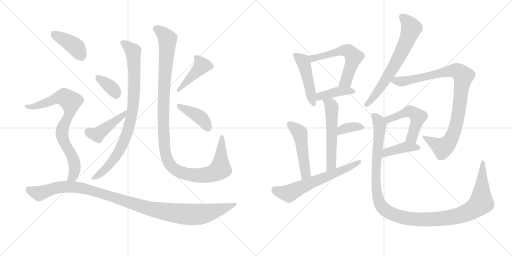
t = 0.00 s
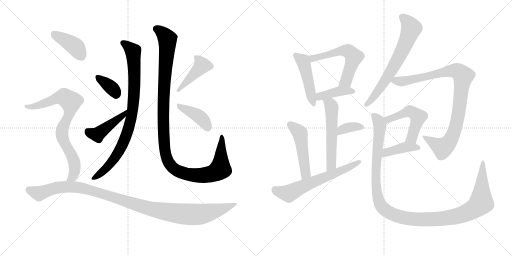
t = 3.19 s
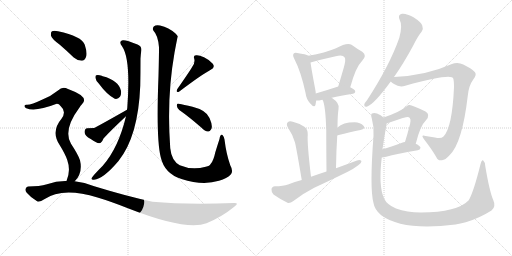
t = 6.38 s
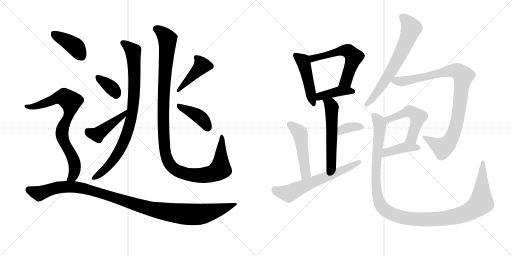
t = 9.57 s
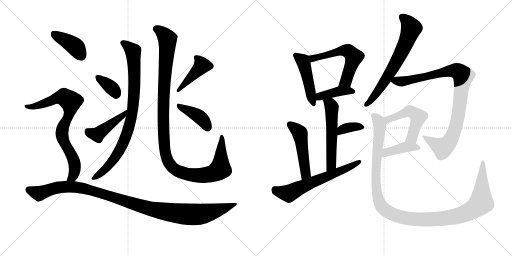
t = 12.76 s
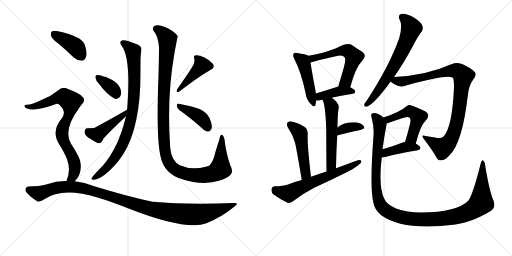
t = 15.95 s

The animated SVG that drew these frames (rendered in a browser with its animation timeline set to each time). Animation: 21 CSS @keyframes rules; one cycle of 15.95 s.

<svg version="1.1" viewBox="0 0 2048 1024" xmlns="http://www.w3.org/2000/svg">
  <g stroke="lightgray" stroke-dasharray="1,1" stroke-width="1" transform="scale(4, 4)">
    <line x1="0" y1="0" x2="256" y2="256"></line>
    <line x1="256" y1="0" x2="0" y2="256"></line>
    <line x1="128" y1="0" x2="128" y2="256"></line>
    <line x1="0" y1="128" x2="256" y2="128"></line>
    <line x1="256" y1="0" x2="512" y2="256"></line>
    <line x1="512" y1="0" x2="256" y2="256"></line>
    <line x1="384" y1="0" x2="384" y2="256"></line>
    <line x1="256" y1="128" x2="512" y2="128"></line>
  </g>
<g transform="scale(1, -1) translate(0, -850)">
   <style type="text/css">
    @keyframes keyframes0 {
      from {
       stroke: black;
       stroke-dashoffset: 868;
       stroke-width: 128;
       }
       74% {
       animation-timing-function: step-end;
       stroke: black;
       stroke-dashoffset: 0;
       stroke-width: 128;
       }
       to {
       stroke: black;
       stroke-width: 1024;
       }
       }
       #make-me-a-hanzi-animation-0 {
         animation: keyframes0 0.956380s both;
         animation-delay: 0.000000s;
         animation-timing-function: linear;
       }
    @keyframes keyframes1 {
      from {
       stroke: black;
       stroke-dashoffset: 358;
       stroke-width: 128;
       }
       54% {
       animation-timing-function: step-end;
       stroke: black;
       stroke-dashoffset: 0;
       stroke-width: 128;
       }
       to {
       stroke: black;
       stroke-width: 1024;
       }
       }
       #make-me-a-hanzi-animation-1 {
         animation: keyframes1 0.541341s both;
         animation-delay: 0.956380s;
         animation-timing-function: linear;
       }
    @keyframes keyframes2 {
      from {
       stroke: black;
       stroke-dashoffset: 429;
       stroke-width: 128;
       }
       58% {
       animation-timing-function: step-end;
       stroke: black;
       stroke-dashoffset: 0;
       stroke-width: 128;
       }
       to {
       stroke: black;
       stroke-width: 1024;
       }
       }
       #make-me-a-hanzi-animation-2 {
         animation: keyframes2 0.599121s both;
         animation-delay: 1.497721s;
         animation-timing-function: linear;
       }
    @keyframes keyframes3 {
      from {
       stroke: black;
       stroke-dashoffset: 1172;
       stroke-width: 128;
       }
       79% {
       animation-timing-function: step-end;
       stroke: black;
       stroke-dashoffset: 0;
       stroke-width: 128;
       }
       to {
       stroke: black;
       stroke-width: 1024;
       }
       }
       #make-me-a-hanzi-animation-3 {
         animation: keyframes3 1.203776s both;
         animation-delay: 2.096842s;
         animation-timing-function: linear;
       }
    @keyframes keyframes4 {
      from {
       stroke: black;
       stroke-dashoffset: 424;
       stroke-width: 128;
       }
       58% {
       animation-timing-function: step-end;
       stroke: black;
       stroke-dashoffset: 0;
       stroke-width: 128;
       }
       to {
       stroke: black;
       stroke-width: 1024;
       }
       }
       #make-me-a-hanzi-animation-4 {
         animation: keyframes4 0.595052s both;
         animation-delay: 3.300618s;
         animation-timing-function: linear;
       }
    @keyframes keyframes5 {
      from {
       stroke: black;
       stroke-dashoffset: 402;
       stroke-width: 128;
       }
       57% {
       animation-timing-function: step-end;
       stroke: black;
       stroke-dashoffset: 0;
       stroke-width: 128;
       }
       to {
       stroke: black;
       stroke-width: 1024;
       }
       }
       #make-me-a-hanzi-animation-5 {
         animation: keyframes5 0.577148s both;
         animation-delay: 3.895671s;
         animation-timing-function: linear;
       }
    @keyframes keyframes6 {
      from {
       stroke: black;
       stroke-dashoffset: 401;
       stroke-width: 128;
       }
       57% {
       animation-timing-function: step-end;
       stroke: black;
       stroke-dashoffset: 0;
       stroke-width: 128;
       }
       to {
       stroke: black;
       stroke-width: 1024;
       }
       }
       #make-me-a-hanzi-animation-6 {
         animation: keyframes6 0.576335s both;
         animation-delay: 4.472819s;
         animation-timing-function: linear;
       }
    @keyframes keyframes7 {
      from {
       stroke: black;
       stroke-dashoffset: 787;
       stroke-width: 128;
       }
       72% {
       animation-timing-function: step-end;
       stroke: black;
       stroke-dashoffset: 0;
       stroke-width: 128;
       }
       to {
       stroke: black;
       stroke-width: 1024;
       }
       }
       #make-me-a-hanzi-animation-7 {
         animation: keyframes7 0.890462s both;
         animation-delay: 5.049154s;
         animation-timing-function: linear;
       }
    @keyframes keyframes8 {
      from {
       stroke: black;
       stroke-dashoffset: 1092;
       stroke-width: 128;
       }
       78% {
       animation-timing-function: step-end;
       stroke: black;
       stroke-dashoffset: 0;
       stroke-width: 128;
       }
       to {
       stroke: black;
       stroke-width: 1024;
       }
       }
       #make-me-a-hanzi-animation-8 {
         animation: keyframes8 1.138672s both;
         animation-delay: 5.939616s;
         animation-timing-function: linear;
       }
    @keyframes keyframes9 {
      from {
       stroke: black;
       stroke-dashoffset: 467;
       stroke-width: 128;
       }
       60% {
       animation-timing-function: step-end;
       stroke: black;
       stroke-dashoffset: 0;
       stroke-width: 128;
       }
       to {
       stroke: black;
       stroke-width: 1024;
       }
       }
       #make-me-a-hanzi-animation-9 {
         animation: keyframes9 0.630046s both;
         animation-delay: 7.078288s;
         animation-timing-function: linear;
       }
    @keyframes keyframes10 {
      from {
       stroke: black;
       stroke-dashoffset: 575;
       stroke-width: 128;
       }
       65% {
       animation-timing-function: step-end;
       stroke: black;
       stroke-dashoffset: 0;
       stroke-width: 128;
       }
       to {
       stroke: black;
       stroke-width: 1024;
       }
       }
       #make-me-a-hanzi-animation-10 {
         animation: keyframes10 0.717936s both;
         animation-delay: 7.708333s;
         animation-timing-function: linear;
       }
    @keyframes keyframes11 {
      from {
       stroke: black;
       stroke-dashoffset: 405;
       stroke-width: 128;
       }
       57% {
       animation-timing-function: step-end;
       stroke: black;
       stroke-dashoffset: 0;
       stroke-width: 128;
       }
       to {
       stroke: black;
       stroke-width: 1024;
       }
       }
       #make-me-a-hanzi-animation-11 {
         animation: keyframes11 0.579590s both;
         animation-delay: 8.426270s;
         animation-timing-function: linear;
       }
    @keyframes keyframes12 {
      from {
       stroke: black;
       stroke-dashoffset: 552;
       stroke-width: 128;
       }
       64% {
       animation-timing-function: step-end;
       stroke: black;
       stroke-dashoffset: 0;
       stroke-width: 128;
       }
       to {
       stroke: black;
       stroke-width: 1024;
       }
       }
       #make-me-a-hanzi-animation-12 {
         animation: keyframes12 0.699219s both;
         animation-delay: 9.005859s;
         animation-timing-function: linear;
       }
    @keyframes keyframes13 {
      from {
       stroke: black;
       stroke-dashoffset: 355;
       stroke-width: 128;
       }
       54% {
       animation-timing-function: step-end;
       stroke: black;
       stroke-dashoffset: 0;
       stroke-width: 128;
       }
       to {
       stroke: black;
       stroke-width: 1024;
       }
       }
       #make-me-a-hanzi-animation-13 {
         animation: keyframes13 0.538900s both;
         animation-delay: 9.705078s;
         animation-timing-function: linear;
       }
    @keyframes keyframes14 {
      from {
       stroke: black;
       stroke-dashoffset: 491;
       stroke-width: 128;
       }
       62% {
       animation-timing-function: step-end;
       stroke: black;
       stroke-dashoffset: 0;
       stroke-width: 128;
       }
       to {
       stroke: black;
       stroke-width: 1024;
       }
       }
       #make-me-a-hanzi-animation-14 {
         animation: keyframes14 0.649577s both;
         animation-delay: 10.243978s;
         animation-timing-function: linear;
       }
    @keyframes keyframes15 {
      from {
       stroke: black;
       stroke-dashoffset: 626;
       stroke-width: 128;
       }
       67% {
       animation-timing-function: step-end;
       stroke: black;
       stroke-dashoffset: 0;
       stroke-width: 128;
       }
       to {
       stroke: black;
       stroke-width: 1024;
       }
       }
       #make-me-a-hanzi-animation-15 {
         animation: keyframes15 0.759440s both;
         animation-delay: 10.893555s;
         animation-timing-function: linear;
       }
    @keyframes keyframes16 {
      from {
       stroke: black;
       stroke-dashoffset: 668;
       stroke-width: 128;
       }
       68% {
       animation-timing-function: step-end;
       stroke: black;
       stroke-dashoffset: 0;
       stroke-width: 128;
       }
       to {
       stroke: black;
       stroke-width: 1024;
       }
       }
       #make-me-a-hanzi-animation-16 {
         animation: keyframes16 0.793620s both;
         animation-delay: 11.652995s;
         animation-timing-function: linear;
       }
    @keyframes keyframes17 {
      from {
       stroke: black;
       stroke-dashoffset: 932;
       stroke-width: 128;
       }
       75% {
       animation-timing-function: step-end;
       stroke: black;
       stroke-dashoffset: 0;
       stroke-width: 128;
       }
       to {
       stroke: black;
       stroke-width: 1024;
       }
       }
       #make-me-a-hanzi-animation-17 {
         animation: keyframes17 1.008464s both;
         animation-delay: 12.446615s;
         animation-timing-function: linear;
       }
    @keyframes keyframes18 {
      from {
       stroke: black;
       stroke-dashoffset: 509;
       stroke-width: 128;
       }
       62% {
       animation-timing-function: step-end;
       stroke: black;
       stroke-dashoffset: 0;
       stroke-width: 128;
       }
       to {
       stroke: black;
       stroke-width: 1024;
       }
       }
       #make-me-a-hanzi-animation-18 {
         animation: keyframes18 0.664225s both;
         animation-delay: 13.455078s;
         animation-timing-function: linear;
       }
    @keyframes keyframes19 {
      from {
       stroke: black;
       stroke-dashoffset: 407;
       stroke-width: 128;
       }
       57% {
       animation-timing-function: step-end;
       stroke: black;
       stroke-dashoffset: 0;
       stroke-width: 128;
       }
       to {
       stroke: black;
       stroke-width: 1024;
       }
       }
       #make-me-a-hanzi-animation-19 {
         animation: keyframes19 0.581217s both;
         animation-delay: 14.119303s;
         animation-timing-function: linear;
       }
    @keyframes keyframes20 {
      from {
       stroke: black;
       stroke-dashoffset: 1222;
       stroke-width: 128;
       }
       80% {
       animation-timing-function: step-end;
       stroke: black;
       stroke-dashoffset: 0;
       stroke-width: 128;
       }
       to {
       stroke: black;
       stroke-width: 1024;
       }
       }
       #make-me-a-hanzi-animation-20 {
         animation: keyframes20 1.244466s both;
         animation-delay: 14.700521s;
         animation-timing-function: linear;
       }
</style>
<path d="M 504 385 Q 474 259 411 187 Q 372 148 366 137 Q 365 130 376 131 Q 413 134 474 206 Q 553 305 561 507 Q 562 556 562 616 Q 563 634 565 645 Q 569 664 550 672 Q 504 691 491 689 Q 473 685 488 665 Q 524 614 509 417 Q 508 414 508 411 L 504 385 Z" fill="lightgray"></path> 
<path d="M 395 516 Q 428 471 459 455 Q 472 452 480 463 Q 486 473 484 487 Q 474 529 411 545 Q 408 546 407 547 Q 394 551 385 549 Q 381 548 382 538 Q 383 528 395 516 Z" fill="lightgray"></path> 
<path d="M 508 411 Q 381 339 376 338 Q 357 338 349 337 Q 339 336 338 322 Q 339 306 363 294 Q 385 278 397 277 Q 406 277 414 296 Q 442 327 504 385 C 526 406 534 426 508 411 Z" fill="lightgray"></path> 
<path d="M 922 151 Q 935 164 921 189 Q 905 234 898 292 Q 897 302 890 310 Q 881 314 878 294 Q 871 273 861 240 Q 854 207 843 195 Q 839 186 823 183 Q 768 168 719 189 Q 686 207 681 257 Q 666 459 698 639 Q 710 703 711 705 Q 707 712 701 717 Q 676 739 640 748 Q 624 752 615 744 Q 608 735 614 727 Q 632 709 636 661 Q 636 624 634 547 Q 624 294 643 221 Q 658 155 726 134 Q 811 107 876 127 Q 909 137 922 151 Z" fill="lightgray"></path> 
<path d="M 769 583 Q 763 571 710 495 Q 701 479 716 483 Q 807 552 843 571 Q 862 580 851 595 Q 839 610 816 621 Q 794 631 784 629 Q 772 628 777 615 Q 781 599 769 583 Z" fill="lightgray"></path> 
<path d="M 717 410 Q 757 382 805 340 Q 820 325 832 324 Q 839 323 844 332 Q 853 344 838 378 Q 826 409 770 423 Q 734 432 715 435 Q 708 438 707 428 Q 708 418 717 410 Z" fill="lightgray"></path> 
<path d="M 238 672 Q 266 648 295 620 Q 310 607 327 607 Q 339 608 344 622 Q 350 638 339 671 Q 327 705 232 725 Q 216 729 208 725 Q 202 721 204 707 Q 208 694 238 672 Z" fill="lightgray"></path> 
<path d="M 299 125 Q 332 158 320 209 Q 313 231 284 275 Q 251 330 318 420 Q 321 427 327 432 Q 360 462 277 492 Q 274 493 272 494 Q 250 506 232 488 Q 205 466 170 452 Q 124 430 107 431 Q 100 432 98 427 Q 97 421 105 417 Q 142 402 224 434 Q 234 437 243 425 Q 267 404 246 375 Q 203 324 238 271 Q 262 232 269 210 Q 284 168 266 126 C 256 98 280 102 299 125 Z" fill="lightgray"></path> 
<path d="M 266 126 Q 227 127 188 113 Q 158 104 113 104 Q 106 104 103 96 Q 99 89 107 79 Q 123 60 147 46 Q 157 39 177 53 Q 250 104 390 60 Q 441 45 509 18 Q 746 -75 826 -43 Q 887 -18 937 23 Q 959 39 936 38 Q 741 31 610 43 Q 511 64 377 105 Q 338 121 299 125 L 266 126 Z" fill="lightgray"></path> 
<path d="M 1234 627 Q 1224 633 1189 638 Q 1179 641 1175 636 Q 1169 630 1177 615 Q 1204 563 1222 479 Q 1225 454 1240 437 Q 1258 416 1262 431 Q 1263 438 1265 448 L 1263 476 Q 1263 482 1262 487 Q 1246 572 1242 600 C 1238 625 1238 625 1234 627 Z" fill="lightgray"></path> 
<path d="M 1401 501 Q 1423 582 1448 606 Q 1470 628 1449 643 Q 1431 653 1406 671 Q 1388 681 1344 657 Q 1301 639 1234 627 C 1205 622 1213 592 1242 600 Q 1264 607 1343 625 Q 1371 632 1378 621 Q 1385 614 1375 579 Q 1365 545 1353 504 C 1345 475 1393 472 1401 501 Z" fill="lightgray"></path> 
<path d="M 1327 459 Q 1361 468 1412 475 Q 1421 476 1421 484 Q 1421 491 1401 501 C 1379 512 1379 512 1353 504 Q 1304 488 1263 476 C 1234 468 1235 449 1265 448 Q 1274 447 1285 450 Q 1286 451 1290 451 L 1327 459 Z" fill="lightgray"></path> 
<path d="M 1344 177 Q 1345 247 1349 308 L 1350 340 Q 1350 386 1354 414 Q 1361 436 1327 459 C 1303 477 1278 479 1290 451 Q 1302 432 1305 328 Q 1305 270 1306 164 C 1306 134 1344 147 1344 177 Z" fill="lightgray"></path> 
<path d="M 1349 308 Q 1348 309 1351 309 Q 1403 322 1442 330 Q 1464 336 1454 347 Q 1442 360 1418 361 Q 1372 361 1350 340 C 1328 320 1321 296 1349 308 Z" fill="lightgray"></path> 
<path d="M 1244 143 Q 1228 278 1231 311 Q 1232 332 1219 342 Q 1197 357 1171 363 Q 1158 367 1151 361 Q 1144 354 1151 341 Q 1170 313 1180 280 Q 1187 250 1207 130 C 1212 100 1248 113 1244 143 Z" fill="lightgray"></path> 
<path d="M 1207 130 Q 1179 123 1152 112 Q 1133 105 1100 105 Q 1087 104 1086 93 Q 1085 80 1094 72 Q 1116 56 1150 39 Q 1160 36 1172 45 Q 1212 76 1255 98 Q 1322 129 1389 162 Q 1414 174 1433 189 Q 1446 196 1446 206 Q 1440 212 1428 208 Q 1388 193 1344 177 L 1306 164 Q 1275 154 1244 143 L 1207 130 Z" fill="lightgray"></path> 
<path d="M 1576 542 Q 1613 594 1653 668 Q 1671 705 1687 724 Q 1694 736 1689 748 Q 1685 761 1654 781 Q 1626 797 1608 795 Q 1589 791 1599 770 Q 1611 749 1597 698 Q 1558 587 1468 449 Q 1459 439 1457 432 Q 1456 420 1469 424 Q 1496 433 1563 524 L 1576 542 Z" fill="lightgray"></path> 
<path d="M 1563 524 Q 1567 520 1576 514 Q 1598 499 1621 507 Q 1807 558 1813 536 Q 1816 526 1816 502 Q 1809 340 1774 304 Q 1764 294 1740 300 Q 1721 303 1702 306 Q 1681 313 1696 293 Q 1727 253 1745 222 Q 1751 206 1768 209 Q 1781 210 1798 229 Q 1849 277 1871 466 Q 1875 508 1893 532 Q 1908 551 1900 561 Q 1885 577 1853 592 Q 1831 604 1805 593 Q 1705 548 1576 542 C 1546 540 1541 540 1563 524 Z" fill="lightgray"></path> 
<path d="M 1663 275 Q 1681 348 1704 369 Q 1723 391 1702 404 Q 1645 432 1637 430 Q 1631 430 1628 426 Q 1600 402 1534 380 C 1506 370 1518 346 1546 356 Q 1606 377 1616 379 Q 1634 385 1639 378 Q 1646 372 1637 342 Q 1630 314 1620 282 C 1611 253 1656 246 1663 275 Z" fill="lightgray"></path> 
<path d="M 1527 220 Q 1534 220 1545 223 Q 1584 235 1671 249 Q 1681 250 1682 259 Q 1681 266 1663 275 C 1642 286 1642 286 1620 282 Q 1613 281 1608 279 Q 1563 263 1530 253 C 1501 244 1497 218 1527 220 Z" fill="lightgray"></path> 
<path d="M 1973 50 Q 1958 84 1941 186 Q 1940 202 1933 208 Q 1927 212 1922 193 Q 1895 84 1875 49 Q 1830 1 1683 0 Q 1628 1 1584 16 Q 1547 32 1537 55 Q 1513 103 1527 220 L 1530 253 Q 1536 299 1546 351 Q 1546 354 1546 356 C 1548 371 1548 371 1534 380 Q 1524 390 1508 396 Q 1496 400 1488 396 Q 1482 393 1487 377 Q 1497 341 1494 307 Q 1478 96 1494 38 Q 1498 11 1525 -11 Q 1612 -75 1822 -48 Q 1841 -44 1863 -39 Q 1915 -24 1966 8 Q 1985 23 1973 50 Z" fill="lightgray"></path> 
      <clipPath id="make-me-a-hanzi-clip-0">
      <path d="M 504 385 Q 474 259 411 187 Q 372 148 366 137 Q 365 130 376 131 Q 413 134 474 206 Q 553 305 561 507 Q 562 556 562 616 Q 563 634 565 645 Q 569 664 550 672 Q 504 691 491 689 Q 473 685 488 665 Q 524 614 509 417 Q 508 414 508 411 L 504 385 Z" fill="lightgray"></path>
      </clipPath>
      <path clip-path="url(#make-me-a-hanzi-clip-0)" d="M 493 677 L 533 643 L 537 479 L 521 359 L 493 277 L 454 209 L 428 179 L 373 137 " fill="none" id="make-me-a-hanzi-animation-0" stroke-dasharray="740 1480" stroke-linecap="round"></path>

      <clipPath id="make-me-a-hanzi-clip-1">
      <path d="M 395 516 Q 428 471 459 455 Q 472 452 480 463 Q 486 473 484 487 Q 474 529 411 545 Q 408 546 407 547 Q 394 551 385 549 Q 381 548 382 538 Q 383 528 395 516 Z" fill="lightgray"></path>
      </clipPath>
      <path clip-path="url(#make-me-a-hanzi-clip-1)" d="M 390 542 L 447 498 L 464 473 " fill="none" id="make-me-a-hanzi-animation-1" stroke-dasharray="230 460" stroke-linecap="round"></path>

      <clipPath id="make-me-a-hanzi-clip-2">
      <path d="M 508 411 Q 381 339 376 338 Q 357 338 349 337 Q 339 336 338 322 Q 339 306 363 294 Q 385 278 397 277 Q 406 277 414 296 Q 442 327 504 385 C 526 406 534 426 508 411 Z" fill="lightgray"></path>
      </clipPath>
      <path clip-path="url(#make-me-a-hanzi-clip-2)" d="M 351 324 L 389 312 L 495 393 " fill="none" id="make-me-a-hanzi-animation-2" stroke-dasharray="301 602" stroke-linecap="round"></path>

      <clipPath id="make-me-a-hanzi-clip-3">
      <path d="M 922 151 Q 935 164 921 189 Q 905 234 898 292 Q 897 302 890 310 Q 881 314 878 294 Q 871 273 861 240 Q 854 207 843 195 Q 839 186 823 183 Q 768 168 719 189 Q 686 207 681 257 Q 666 459 698 639 Q 710 703 711 705 Q 707 712 701 717 Q 676 739 640 748 Q 624 752 615 744 Q 608 735 614 727 Q 632 709 636 661 Q 636 624 634 547 Q 624 294 643 221 Q 658 155 726 134 Q 811 107 876 127 Q 909 137 922 151 Z" fill="lightgray"></path>
      </clipPath>
      <path clip-path="url(#make-me-a-hanzi-clip-3)" d="M 624 735 L 651 717 L 670 693 L 657 534 L 653 340 L 659 253 L 677 196 L 702 171 L 741 155 L 814 149 L 860 160 L 881 174 L 888 303 " fill="none" id="make-me-a-hanzi-animation-3" stroke-dasharray="1044 2088" stroke-linecap="round"></path>

      <clipPath id="make-me-a-hanzi-clip-4">
      <path d="M 769 583 Q 763 571 710 495 Q 701 479 716 483 Q 807 552 843 571 Q 862 580 851 595 Q 839 610 816 621 Q 794 631 784 629 Q 772 628 777 615 Q 781 599 769 583 Z" fill="lightgray"></path>
      </clipPath>
      <path clip-path="url(#make-me-a-hanzi-clip-4)" d="M 788 618 L 808 589 L 737 510 L 721 502 L 722 493 " fill="none" id="make-me-a-hanzi-animation-4" stroke-dasharray="296 592" stroke-linecap="round"></path>

      <clipPath id="make-me-a-hanzi-clip-5">
      <path d="M 717 410 Q 757 382 805 340 Q 820 325 832 324 Q 839 323 844 332 Q 853 344 838 378 Q 826 409 770 423 Q 734 432 715 435 Q 708 438 707 428 Q 708 418 717 410 Z" fill="lightgray"></path>
      </clipPath>
      <path clip-path="url(#make-me-a-hanzi-clip-5)" d="M 716 426 L 803 379 L 830 340 " fill="none" id="make-me-a-hanzi-animation-5" stroke-dasharray="274 548" stroke-linecap="round"></path>

      <clipPath id="make-me-a-hanzi-clip-6">
      <path d="M 238 672 Q 266 648 295 620 Q 310 607 327 607 Q 339 608 344 622 Q 350 638 339 671 Q 327 705 232 725 Q 216 729 208 725 Q 202 721 204 707 Q 208 694 238 672 Z" fill="lightgray"></path>
      </clipPath>
      <path clip-path="url(#make-me-a-hanzi-clip-6)" d="M 215 716 L 306 659 L 325 626 " fill="none" id="make-me-a-hanzi-animation-6" stroke-dasharray="273 546" stroke-linecap="round"></path>

      <clipPath id="make-me-a-hanzi-clip-7">
      <path d="M 299 125 Q 332 158 320 209 Q 313 231 284 275 Q 251 330 318 420 Q 321 427 327 432 Q 360 462 277 492 Q 274 493 272 494 Q 250 506 232 488 Q 205 466 170 452 Q 124 430 107 431 Q 100 432 98 427 Q 97 421 105 417 Q 142 402 224 434 Q 234 437 243 425 Q 267 404 246 375 Q 203 324 238 271 Q 262 232 269 210 Q 284 168 266 126 C 256 98 280 102 299 125 Z" fill="lightgray"></path>
      </clipPath>
      <path clip-path="url(#make-me-a-hanzi-clip-7)" d="M 105 424 L 158 429 L 244 461 L 256 461 L 283 444 L 281 406 L 252 343 L 248 319 L 255 286 L 293 214 L 300 184 L 295 153 L 283 136 L 272 132 " fill="none" id="make-me-a-hanzi-animation-7" stroke-dasharray="659 1318" stroke-linecap="round"></path>

      <clipPath id="make-me-a-hanzi-clip-8">
      <path d="M 266 126 Q 227 127 188 113 Q 158 104 113 104 Q 106 104 103 96 Q 99 89 107 79 Q 123 60 147 46 Q 157 39 177 53 Q 250 104 390 60 Q 441 45 509 18 Q 746 -75 826 -43 Q 887 -18 937 23 Q 959 39 936 38 Q 741 31 610 43 Q 511 64 377 105 Q 338 121 299 125 L 266 126 Z" fill="lightgray"></path>
      </clipPath>
      <path clip-path="url(#make-me-a-hanzi-clip-8)" d="M 116 90 L 158 77 L 231 101 L 303 102 L 396 80 L 592 17 L 667 2 L 764 -8 L 844 2 L 927 30 " fill="none" id="make-me-a-hanzi-animation-8" stroke-dasharray="964 1928" stroke-linecap="round"></path>

      <clipPath id="make-me-a-hanzi-clip-9">
      <path d="M 1234 627 Q 1224 633 1189 638 Q 1179 641 1175 636 Q 1169 630 1177 615 Q 1204 563 1222 479 Q 1225 454 1240 437 Q 1258 416 1262 431 Q 1263 438 1265 448 L 1263 476 Q 1263 482 1262 487 Q 1246 572 1242 600 C 1238 625 1238 625 1234 627 Z" fill="lightgray"></path>
      </clipPath>
      <path clip-path="url(#make-me-a-hanzi-clip-9)" d="M 1183 629 L 1215 599 L 1252 436 " fill="none" id="make-me-a-hanzi-animation-9" stroke-dasharray="339 678" stroke-linecap="round"></path>

      <clipPath id="make-me-a-hanzi-clip-10">
      <path d="M 1401 501 Q 1423 582 1448 606 Q 1470 628 1449 643 Q 1431 653 1406 671 Q 1388 681 1344 657 Q 1301 639 1234 627 C 1205 622 1213 592 1242 600 Q 1264 607 1343 625 Q 1371 632 1378 621 Q 1385 614 1375 579 Q 1365 545 1353 504 C 1345 475 1393 472 1401 501 Z" fill="lightgray"></path>
      </clipPath>
      <path clip-path="url(#make-me-a-hanzi-clip-10)" d="M 1244 608 L 1252 616 L 1361 647 L 1396 644 L 1415 622 L 1413 613 L 1383 525 L 1359 511 " fill="none" id="make-me-a-hanzi-animation-10" stroke-dasharray="447 894" stroke-linecap="round"></path>

      <clipPath id="make-me-a-hanzi-clip-11">
      <path d="M 1327 459 Q 1361 468 1412 475 Q 1421 476 1421 484 Q 1421 491 1401 501 C 1379 512 1379 512 1353 504 Q 1304 488 1263 476 C 1234 468 1235 449 1265 448 Q 1274 447 1285 450 Q 1286 451 1290 451 L 1327 459 Z" fill="lightgray"></path>
      </clipPath>
      <path clip-path="url(#make-me-a-hanzi-clip-11)" d="M 1270 455 L 1279 465 L 1350 484 L 1412 484 " fill="none" id="make-me-a-hanzi-animation-11" stroke-dasharray="277 554" stroke-linecap="round"></path>

      <clipPath id="make-me-a-hanzi-clip-12">
      <path d="M 1344 177 Q 1345 247 1349 308 L 1350 340 Q 1350 386 1354 414 Q 1361 436 1327 459 C 1303 477 1278 479 1290 451 Q 1302 432 1305 328 Q 1305 270 1306 164 C 1306 134 1344 147 1344 177 Z" fill="lightgray"></path>
      </clipPath>
      <path clip-path="url(#make-me-a-hanzi-clip-12)" d="M 1297 450 L 1322 432 L 1327 411 L 1326 200 L 1321 183 L 1310 173 " fill="none" id="make-me-a-hanzi-animation-12" stroke-dasharray="424 848" stroke-linecap="round"></path>

      <clipPath id="make-me-a-hanzi-clip-13">
      <path d="M 1349 308 Q 1348 309 1351 309 Q 1403 322 1442 330 Q 1464 336 1454 347 Q 1442 360 1418 361 Q 1372 361 1350 340 C 1328 320 1321 296 1349 308 Z" fill="lightgray"></path>
      </clipPath>
      <path clip-path="url(#make-me-a-hanzi-clip-13)" d="M 1358 315 L 1368 331 L 1396 341 L 1446 340 " fill="none" id="make-me-a-hanzi-animation-13" stroke-dasharray="227 454" stroke-linecap="round"></path>

      <clipPath id="make-me-a-hanzi-clip-14">
      <path d="M 1244 143 Q 1228 278 1231 311 Q 1232 332 1219 342 Q 1197 357 1171 363 Q 1158 367 1151 361 Q 1144 354 1151 341 Q 1170 313 1180 280 Q 1187 250 1207 130 C 1212 100 1248 113 1244 143 Z" fill="lightgray"></path>
      </clipPath>
      <path clip-path="url(#make-me-a-hanzi-clip-14)" d="M 1159 353 L 1200 315 L 1223 157 L 1210 142 " fill="none" id="make-me-a-hanzi-animation-14" stroke-dasharray="363 726" stroke-linecap="round"></path>

      <clipPath id="make-me-a-hanzi-clip-15">
      <path d="M 1207 130 Q 1179 123 1152 112 Q 1133 105 1100 105 Q 1087 104 1086 93 Q 1085 80 1094 72 Q 1116 56 1150 39 Q 1160 36 1172 45 Q 1212 76 1255 98 Q 1322 129 1389 162 Q 1414 174 1433 189 Q 1446 196 1446 206 Q 1440 212 1428 208 Q 1388 193 1344 177 L 1306 164 Q 1275 154 1244 143 L 1207 130 Z" fill="lightgray"></path>
      </clipPath>
      <path clip-path="url(#make-me-a-hanzi-clip-15)" d="M 1099 92 L 1155 76 L 1440 203 " fill="none" id="make-me-a-hanzi-animation-15" stroke-dasharray="498 996" stroke-linecap="round"></path>

      <clipPath id="make-me-a-hanzi-clip-16">
      <path d="M 1576 542 Q 1613 594 1653 668 Q 1671 705 1687 724 Q 1694 736 1689 748 Q 1685 761 1654 781 Q 1626 797 1608 795 Q 1589 791 1599 770 Q 1611 749 1597 698 Q 1558 587 1468 449 Q 1459 439 1457 432 Q 1456 420 1469 424 Q 1496 433 1563 524 L 1576 542 Z" fill="lightgray"></path>
      </clipPath>
      <path clip-path="url(#make-me-a-hanzi-clip-16)" d="M 1610 780 L 1626 768 L 1645 737 L 1628 689 L 1541 526 L 1466 432 " fill="none" id="make-me-a-hanzi-animation-16" stroke-dasharray="540 1080" stroke-linecap="round"></path>

      <clipPath id="make-me-a-hanzi-clip-17">
      <path d="M 1563 524 Q 1567 520 1576 514 Q 1598 499 1621 507 Q 1807 558 1813 536 Q 1816 526 1816 502 Q 1809 340 1774 304 Q 1764 294 1740 300 Q 1721 303 1702 306 Q 1681 313 1696 293 Q 1727 253 1745 222 Q 1751 206 1768 209 Q 1781 210 1798 229 Q 1849 277 1871 466 Q 1875 508 1893 532 Q 1908 551 1900 561 Q 1885 577 1853 592 Q 1831 604 1805 593 Q 1705 548 1576 542 C 1546 540 1541 540 1563 524 Z" fill="lightgray"></path>
      </clipPath>
      <path clip-path="url(#make-me-a-hanzi-clip-17)" d="M 1569 526 L 1631 525 L 1820 568 L 1835 563 L 1853 546 L 1831 376 L 1818 327 L 1796 281 L 1768 259 L 1707 296 " fill="none" id="make-me-a-hanzi-animation-17" stroke-dasharray="804 1608" stroke-linecap="round"></path>

      <clipPath id="make-me-a-hanzi-clip-18">
      <path d="M 1663 275 Q 1681 348 1704 369 Q 1723 391 1702 404 Q 1645 432 1637 430 Q 1631 430 1628 426 Q 1600 402 1534 380 C 1506 370 1518 346 1546 356 Q 1606 377 1616 379 Q 1634 385 1639 378 Q 1646 372 1637 342 Q 1630 314 1620 282 C 1611 253 1656 246 1663 275 Z" fill="lightgray"></path>
      </clipPath>
      <path clip-path="url(#make-me-a-hanzi-clip-18)" d="M 1545 378 L 1555 371 L 1640 405 L 1662 394 L 1672 383 L 1667 359 L 1647 300 L 1628 288 " fill="none" id="make-me-a-hanzi-animation-18" stroke-dasharray="381 762" stroke-linecap="round"></path>

      <clipPath id="make-me-a-hanzi-clip-19">
      <path d="M 1527 220 Q 1534 220 1545 223 Q 1584 235 1671 249 Q 1681 250 1682 259 Q 1681 266 1663 275 C 1642 286 1642 286 1620 282 Q 1613 281 1608 279 Q 1563 263 1530 253 C 1501 244 1497 218 1527 220 Z" fill="lightgray"></path>
      </clipPath>
      <path clip-path="url(#make-me-a-hanzi-clip-19)" d="M 1531 225 L 1552 243 L 1619 261 L 1673 258 " fill="none" id="make-me-a-hanzi-animation-19" stroke-dasharray="279 558" stroke-linecap="round"></path>

      <clipPath id="make-me-a-hanzi-clip-20">
      <path d="M 1973 50 Q 1958 84 1941 186 Q 1940 202 1933 208 Q 1927 212 1922 193 Q 1895 84 1875 49 Q 1830 1 1683 0 Q 1628 1 1584 16 Q 1547 32 1537 55 Q 1513 103 1527 220 L 1530 253 Q 1536 299 1546 351 Q 1546 354 1546 356 C 1548 371 1548 371 1534 380 Q 1524 390 1508 396 Q 1496 400 1488 396 Q 1482 393 1487 377 Q 1497 341 1494 307 Q 1478 96 1494 38 Q 1498 11 1525 -11 Q 1612 -75 1822 -48 Q 1841 -44 1863 -39 Q 1915 -24 1966 8 Q 1985 23 1973 50 Z" fill="lightgray"></path>
      </clipPath>
      <path clip-path="url(#make-me-a-hanzi-clip-20)" d="M 1494 389 L 1514 367 L 1520 348 L 1504 186 L 1507 81 L 1523 30 L 1536 13 L 1572 -8 L 1646 -26 L 1729 -28 L 1822 -16 L 1882 6 L 1925 41 L 1932 201 " fill="none" id="make-me-a-hanzi-animation-20" stroke-dasharray="1094 2188" stroke-linecap="round"></path>

</g>
</svg>
